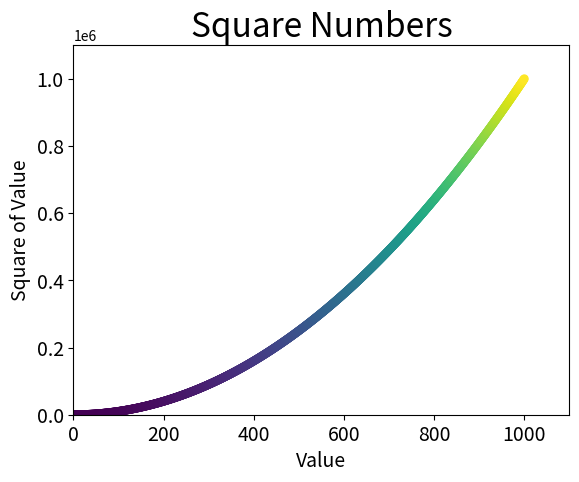

Write Python code to recreate this figure.
# %%
import matplotlib.pyplot as plt
import matplotlib as mpl
import numpy as np

x_values = list(range(1, 1001))
y_values = [x**2 for x in x_values]
plt.scatter(x_values, y_values, edgecolor='none',s=40,c=y_values)
plt.title("Square Numbers", fontsize=24)
plt.xlabel("Value", fontsize=14)
plt.ylabel("Square of Value", fontsize=14)
plt.tick_params(axis='both', which='major', labelsize=14)
plt.axis([0, 1100, 0, 1100000])
plt.show()
plt.savefig('square.png',bbox_inches='tight')